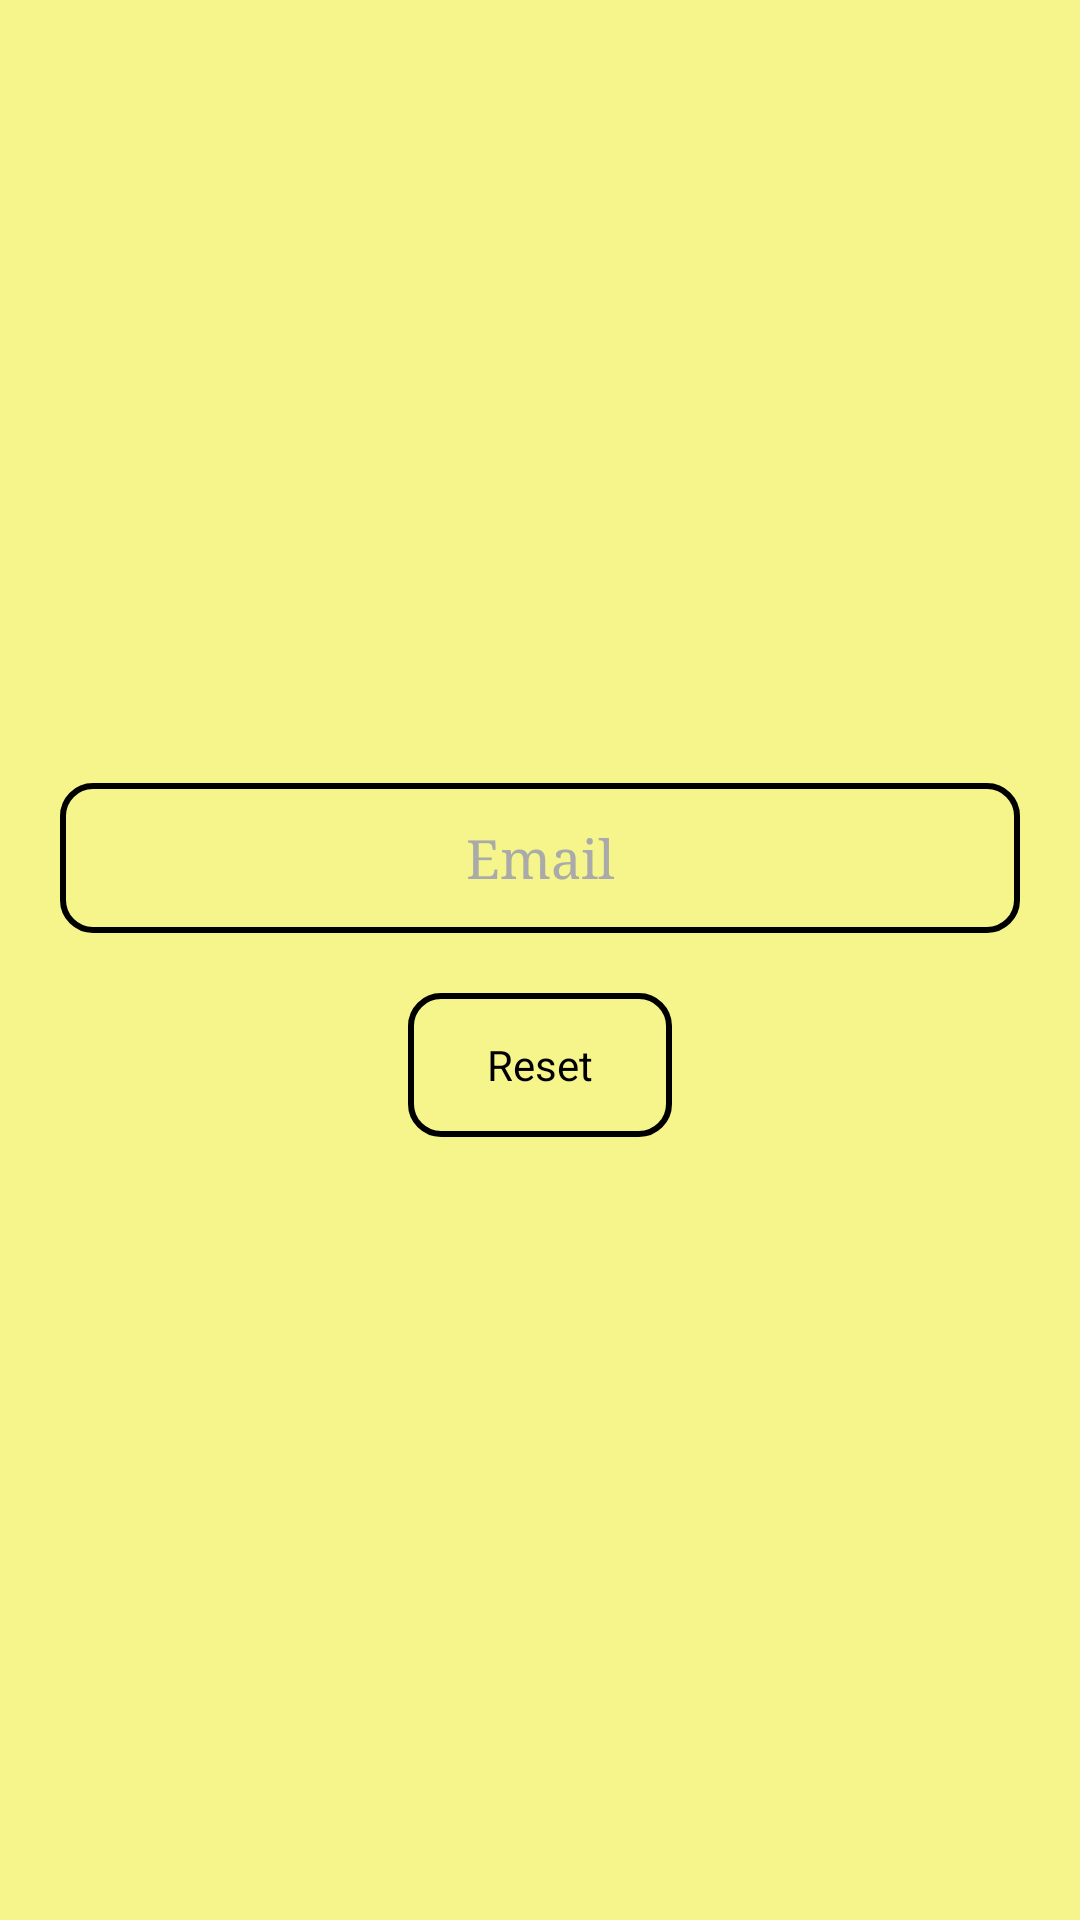

Produce the Android XML layout that renders to this screen, including the resource entries it uses.
<!-- AndroidManifest.xml: application theme AppTheme -->
<!-- res/layout/user_forget_password.xml -->
<?xml version="1.0" encoding="utf-8"?>
<LinearLayout xmlns:android="http://schemas.android.com/apk/res/android"
    xmlns:app="http://schemas.android.com/apk/res-auto"
    xmlns:tools="http://schemas.android.com/tools"
    android:layout_width="match_parent"
    android:layout_height="match_parent"
    android:gravity="center"
    android:orientation="vertical"
    android:background="@color/back"
    android:padding="@dimen/forgot_password_padding"
    tools:context=".User_ForgetPassword">

    <EditText
        android:id="@+id/email"
        android:layout_width="match_parent"
        android:layout_height="@dimen/email_height"
        android:hint="@string/email"
        android:textAlignment="center"
        android:fontFamily="serif"
        android:inputType="textEmailAddress"
        android:textColor="@android:color/black"
        android:textColorHint="@android:color/darker_gray"
        android:textColorHighlight="@android:color/darker_gray"
        android:paddingTop="@dimen/email_padding"
        android:paddingBottom="@dimen/email_padding"
        android:paddingRight="@dimen/email_padding_side"
        android:paddingLeft="@dimen/email_padding_side"
        android:background="@drawable/rect_black"
        />
    <Space
        android:layout_width="wrap_content"
        android:layout_height="@dimen/space_size" />

    <Button
        style="@android:style/Widget.Button.Inset"
        android:layout_width="wrap_content"
        android:layout_height="wrap_content"
        android:background="@drawable/rect_black"
        android:onClick="reset"
        android:text="@string/reset" />

</LinearLayout>
<!-- resources referenced by this layout -->
<resources>
  <color name="back">#82f1f124</color>
  <dimen name="email_height">50dp</dimen>
  <dimen name="email_padding">10dp</dimen>
  <dimen name="email_padding_side">5dp</dimen>
  <dimen name="forgot_password_padding">20dp</dimen>
  <dimen name="space_size">20dp</dimen>
  <!-- drawable rect_black (drawable) -->
  <?xml version="1.0" encoding="UTF-8"?>
  <shape xmlns:android="http://schemas.android.com/apk/res/android"
      android:shape="rectangle" >
      <corners
          android:radius="@dimen/rect_radius" />
      <padding
          android:bottom="@dimen/rect_padding"
          android:left="@dimen/rect_padding"
          android:right="@dimen/rect_padding"
          android:top="@dimen/rect_padding"/>
      <stroke
          android:color="@android:color/black"
          android:width="@dimen/rect_width" />
  </shape>
  <string name="email">Email</string>
  <string name="reset">Reset</string>
  <style name="AppTheme" parent="Theme.AppCompat.Light.NoActionBar">
          
          <item name="colorPrimary">@color/greeny</item>
          <item name="colorPrimaryDark">@color/greeny</item>
          <item name="colorAccent">@android:color/black</item>
      </style>
  <dimen name="rect_radius">10dp</dimen>
  <dimen name="rect_padding">5dp</dimen>
  <dimen name="rect_width">2dp</dimen>
  <color name="greeny">#035000</color>
</resources>
